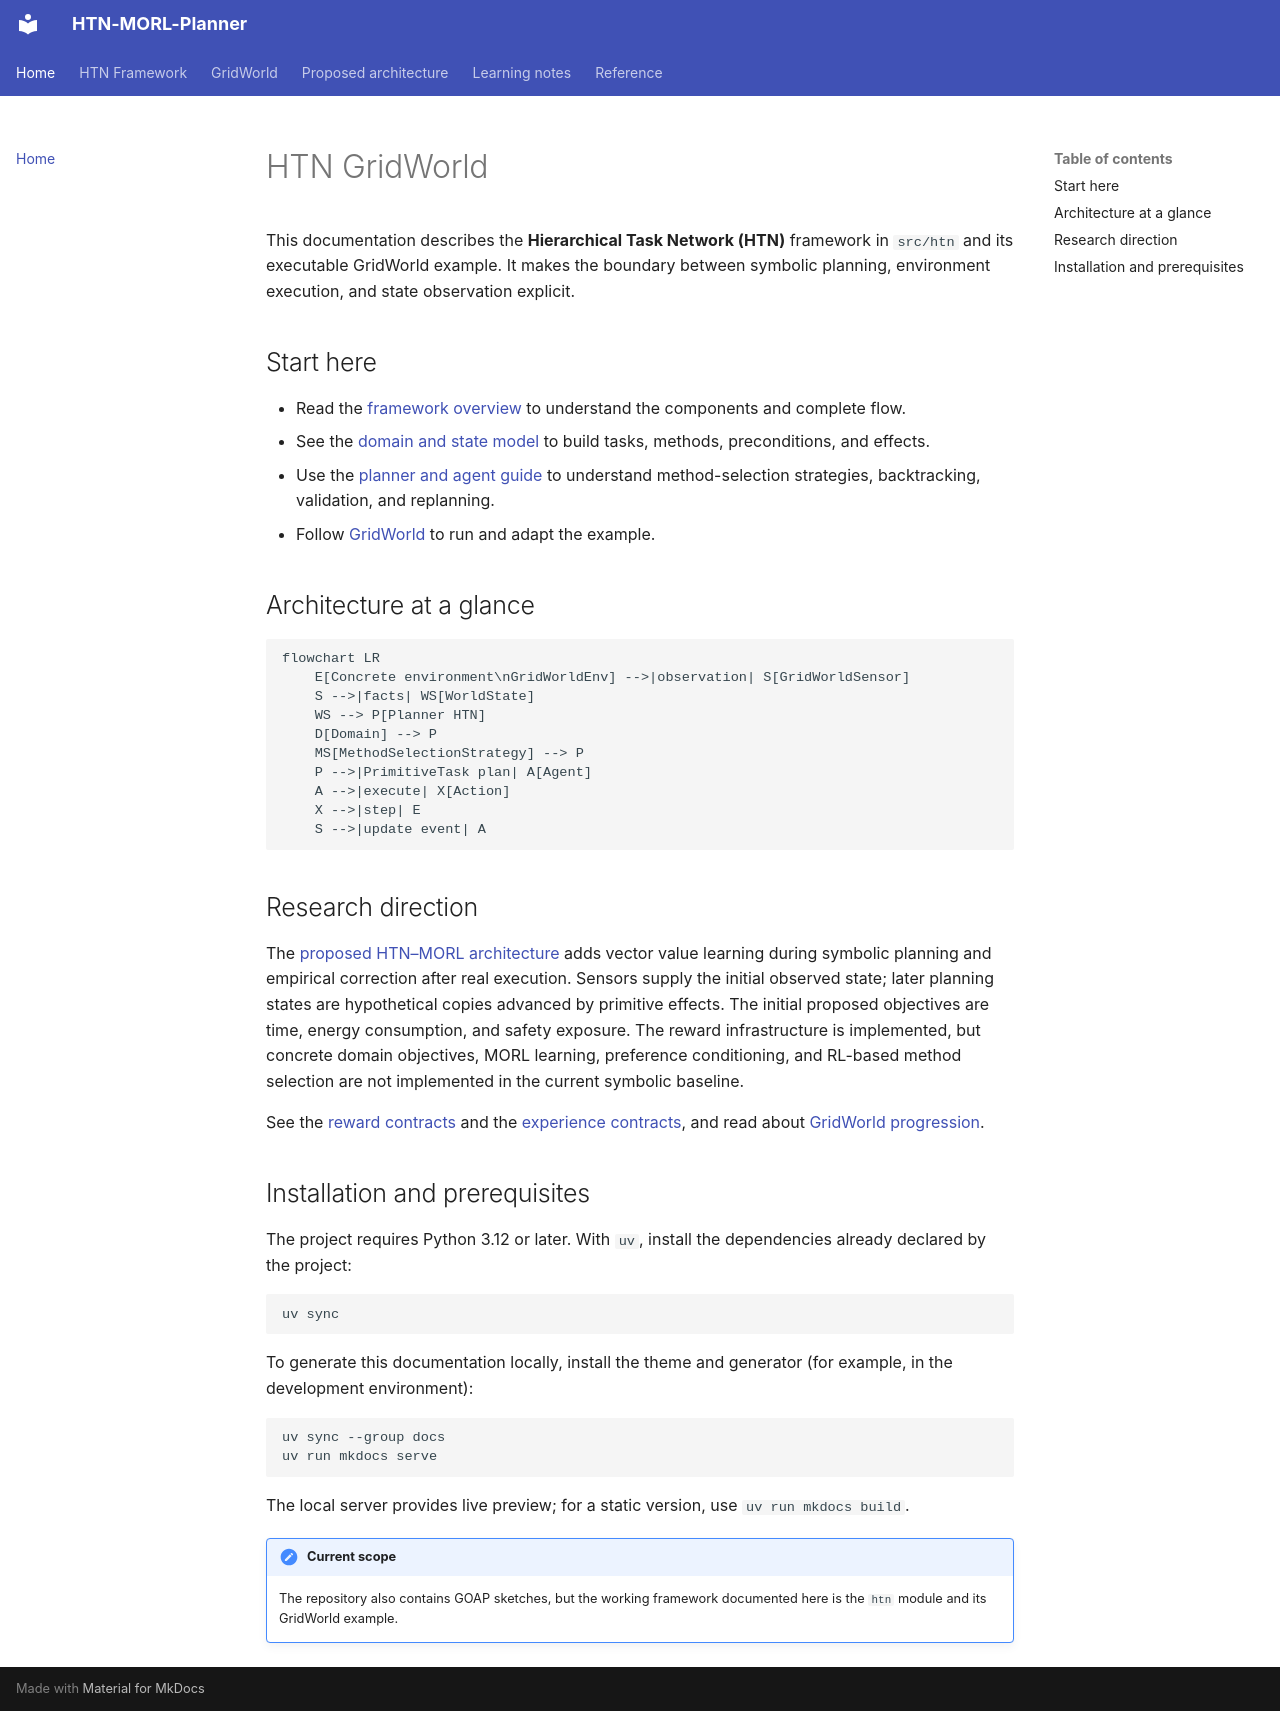

repository: AndersonGACFilho/htn-morl-agent · page: index.html · generator: mkdocs

# HTN GridWorld

This documentation describes the **Hierarchical Task Network (HTN)** framework in `src/htn` and its executable GridWorld example. It makes the boundary between symbolic planning, environment execution, and state observation explicit.

## Start here

- Read the [framework overview](framework/overview.md) to understand the components and complete flow.
- See the [domain and state model](framework/model.md) to build tasks, methods, preconditions, and effects.
- Use the [planner and agent guide](framework/planning-runtime.md) to understand method-selection strategies, backtracking, validation, and replanning.
- Follow [GridWorld](grid-world/overview.md) to run and adapt the example.

## Architecture at a glance

```mermaid
flowchart LR
    E[Concrete environment\nGridWorldEnv] -->|observation| S[GridWorldSensor]
    S -->|facts| WS[WorldState]
    WS --> P[Planner HTN]
    D[Domain] --> P
    MS[MethodSelectionStrategy] --> P
    P -->|PrimitiveTask plan| A[Agent]
    A -->|execute| X[Action]
    X -->|step| E
    S -->|update event| A
```

## Research direction

The [proposed HTN–MORL architecture](architecture/symbolic-morl.md) adds vector
value learning during symbolic planning and empirical correction after real
execution. Sensors supply the initial observed state; later planning states are
hypothetical copies advanced by primitive effects. The initial proposed
objectives are time, energy consumption, and safety exposure. The reward
infrastructure is implemented, but concrete domain objectives, MORL learning,
preference conditioning, and RL-based method selection are not implemented in
the current symbolic baseline.

See the [reward contracts](framework/reward.md) and the [experience
contracts](framework/extensions.md#reward-and-experience-contracts), and read
about [GridWorld progression](grid-world/overview.md#proposed-experimental-progression).

## Installation and prerequisites

The project requires Python 3.12 or later. With `uv`, install the dependencies already declared by the project:

```bash
uv sync
```

To generate this documentation locally, install the theme and generator (for example, in the development environment):

```bash
uv sync --group docs
uv run mkdocs serve
```

The local server provides live preview; for a static version, use `uv run mkdocs build`.

!!! note "Current scope"
    The repository also contains GOAP sketches, but the working framework documented here is the `htn` module and its GridWorld example.
